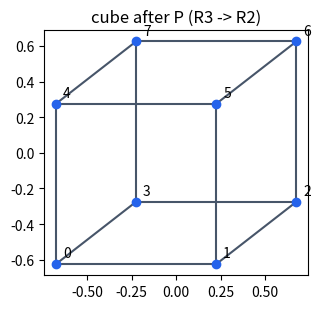

Reproduce this figure in Python.
import numpy as np
import matplotlib
matplotlib.use("Agg")
import matplotlib.pyplot as plt

P = np.array([[0.9, 0.45, 0.0],
              [0.0, 0.35, 0.9]])
print("P has shape", P.shape, "-> takes R3, gives R2")

cube = np.array([[0, 0, 0], [1, 0, 0], [1, 1, 0], [0, 1, 0],
                 [0, 0, 1], [1, 0, 1], [1, 1, 1], [0, 1, 1]], dtype=float)
centered = cube - 0.5
screen = (P @ centered.T).T
print("corner 5 (1, 0, 1) lands on", screen[5].round(3))

v = centered[5]
by_hand = (v[0] * 0.9 + v[1] * 0.45, v[2] * 0.9 + v[1] * 0.35)
print("yesterday's formula gives", np.round(by_hand, 3))

a, b = centered[1], centered[3]
print("T(a + b) =", (P @ (a + b)).round(3), "  T(a) + T(b) =", (P @ a + P @ b).round(3))

edges = [(0, 1), (1, 2), (2, 3), (3, 0), (4, 5), (5, 6), (6, 7), (7, 4), (0, 4), (1, 5), (2, 6), (3, 7)]
fig, ax = plt.subplots(figsize=(4, 3.2))
for i, j in edges:
    ax.plot([screen[i, 0], screen[j, 0]], [screen[i, 1], screen[j, 1]], color="#475569")
ax.scatter(screen[:, 0], screen[:, 1], color="#2563eb", zorder=3)
for k, (x, y) in enumerate(screen):
    ax.annotate(str(k), (x, y), textcoords="offset points", xytext=(5, 5))
ax.set_aspect("equal")
ax.set_title("cube after P (R3 -> R2)")
fig.tight_layout()
fig.savefig("projection.png", dpi=110)
print("saved projection.png")
